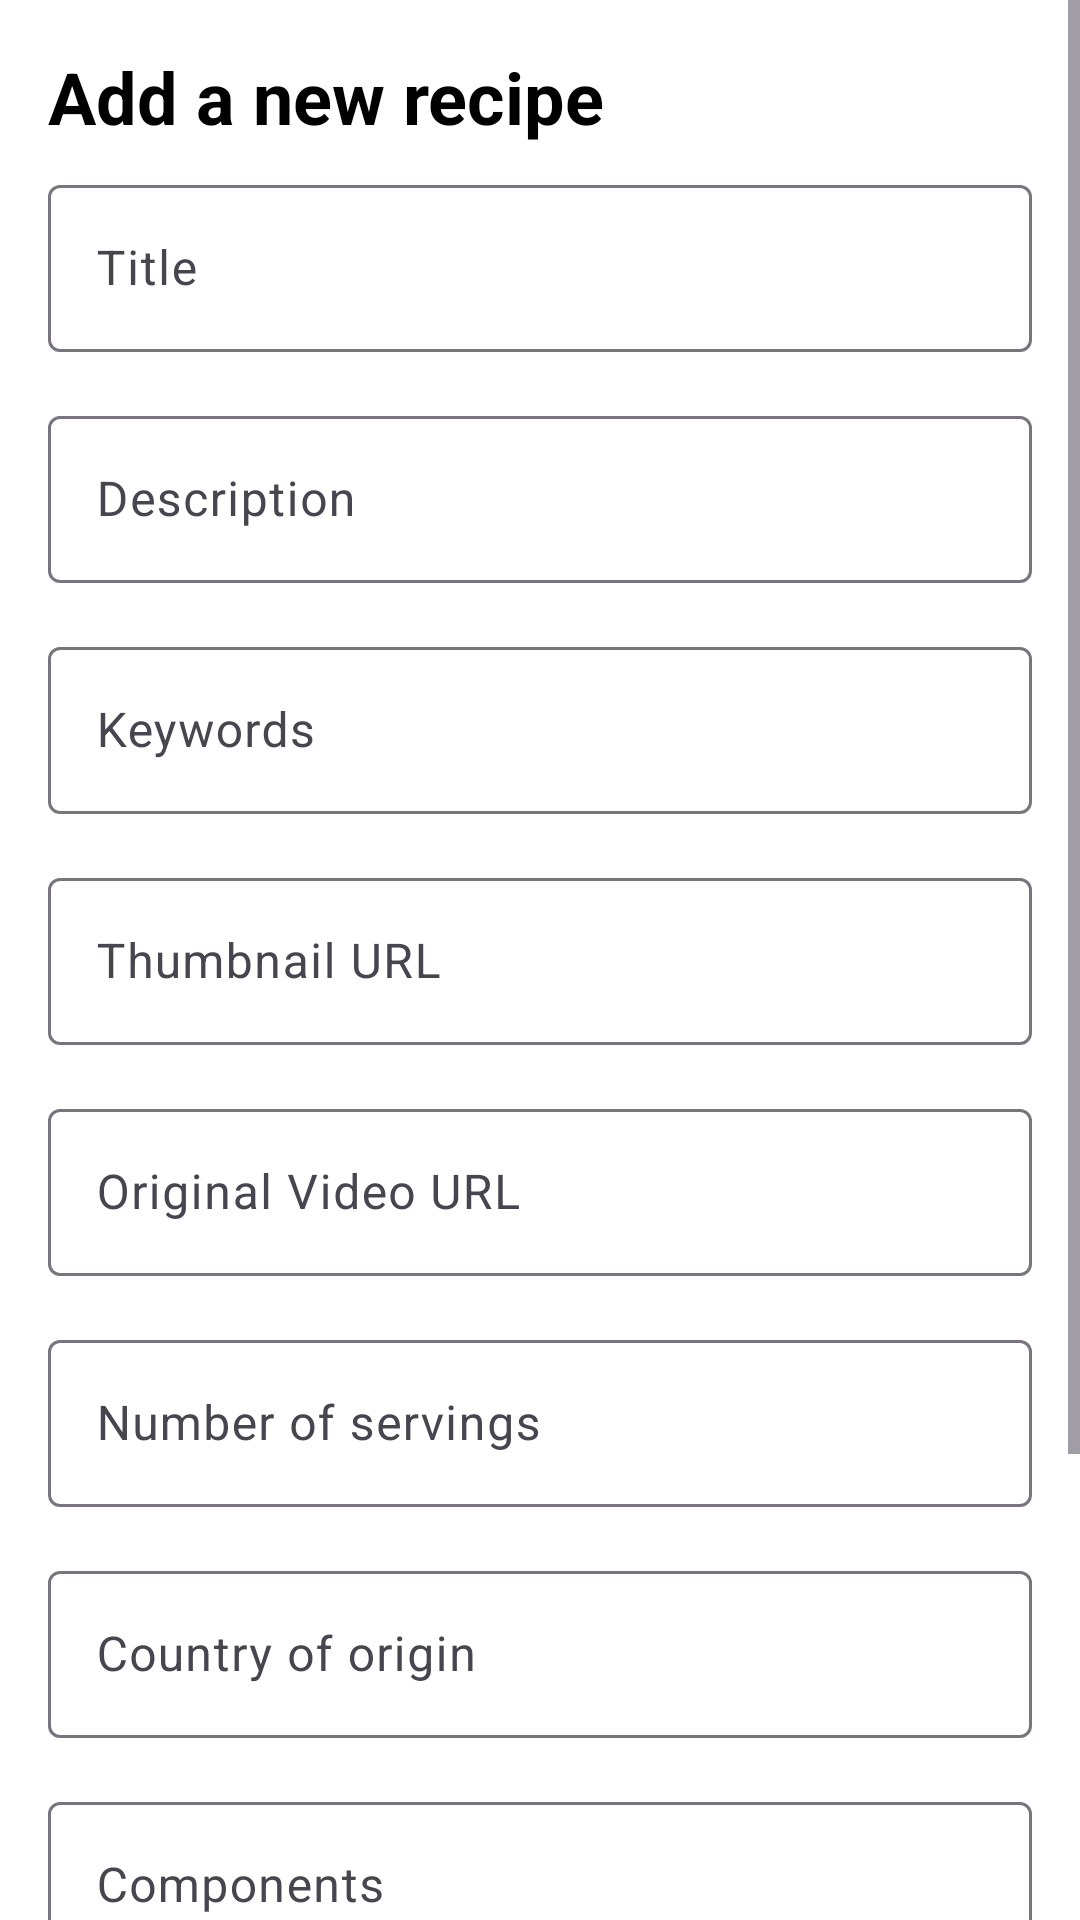

The Android layout XML behind this screen, and the referenced resources:
<!-- AndroidManifest.xml: application theme Theme.RecipesApp -->
<!-- res/layout/fragment_new_recipe.xml -->
<?xml version="1.0" encoding="utf-8"?>
<FrameLayout xmlns:android="http://schemas.android.com/apk/res/android"
        xmlns:tools="http://schemas.android.com/tools"
        android:layout_width="match_parent"
        android:layout_height="match_parent"
        android:background="@color/white"
        tools:context=".ui.profile.NewRecipeFragment">

    <ScrollView
            android:layout_width="match_parent"
            android:layout_height="match_parent"
            tools:ignore="UselessParent">

    <LinearLayout
            android:layout_width="match_parent"
            android:layout_height="wrap_content"
            android:orientation="vertical">


    <TableLayout
            android:layout_width="match_parent"
            android:layout_height="wrap_content"
            android:orientation="vertical"
            android:padding="16dp"
            tools:ignore="UselessLeaf">
        <TextView
            android:text="@string/add_a_new_recipe"
            android:layout_width="wrap_content"
            android:layout_height="wrap_content"
            android:textSize="24sp"
            android:textStyle="bold"
            android:textColor="@color/black"
            android:layout_marginBottom="8dp" />

        <com.google.android.material.textfield.TextInputLayout
                android:layout_width="match_parent"
                android:layout_height="wrap_content"
                android:layout_marginBottom="16dp">

            <com.google.android.material.textfield.TextInputEditText
                    android:id="@+id/titleEditText"
                    android:layout_width="match_parent"
                    android:layout_height="wrap_content"
                    android:hint="@string/title" />
        </com.google.android.material.textfield.TextInputLayout>

        <com.google.android.material.textfield.TextInputLayout
                android:layout_width="match_parent"
                android:layout_height="wrap_content"
                android:layout_marginBottom="16dp">

            <com.google.android.material.textfield.TextInputEditText
                    android:id="@+id/descriptionEditText"
                    android:layout_width="match_parent"
                    android:layout_height="wrap_content"
                    android:hint="@string/description" />
        </com.google.android.material.textfield.TextInputLayout>

        <com.google.android.material.textfield.TextInputLayout
                android:layout_width="match_parent"
                android:layout_height="wrap_content"
                android:layout_marginBottom="16dp">

            <com.google.android.material.textfield.TextInputEditText
                    android:id="@+id/keywordsEditText"
                    android:layout_width="match_parent"
                    android:layout_height="wrap_content"
                    android:hint="@string/keywords" />
        </com.google.android.material.textfield.TextInputLayout>

        <com.google.android.material.textfield.TextInputLayout
                android:layout_width="match_parent"
                android:layout_height="wrap_content"
                android:layout_marginBottom="16dp">

            <com.google.android.material.textfield.TextInputEditText
                    android:id="@+id/thumbnailEditText"
                    android:layout_width="match_parent"
                    android:layout_height="wrap_content"
                    android:hint="@string/thumbnail_url" />
        </com.google.android.material.textfield.TextInputLayout>

        <com.google.android.material.textfield.TextInputLayout
                android:layout_width="match_parent"
                android:layout_height="wrap_content"
                android:layout_marginBottom="16dp">

            <com.google.android.material.textfield.TextInputEditText
                    android:id="@+id/videoURLEditText"
                    android:layout_width="match_parent"
                    android:layout_height="wrap_content"
                    android:hint="@string/original_video_url" />
        </com.google.android.material.textfield.TextInputLayout>

        <com.google.android.material.textfield.TextInputLayout
                android:layout_width="match_parent"
                android:layout_height="wrap_content"
                android:layout_marginBottom="16dp">

            <com.google.android.material.textfield.TextInputEditText
                    android:id="@+id/numServingsEditText"
                    android:layout_width="match_parent"
                    android:layout_height="wrap_content"
                    android:hint="@string/number_of_servings" />
        </com.google.android.material.textfield.TextInputLayout>

        <com.google.android.material.textfield.TextInputLayout
                android:layout_width="match_parent"
                android:layout_height="wrap_content"
                android:layout_marginBottom="16dp">

            <com.google.android.material.textfield.TextInputEditText
                    android:id="@+id/countryEditText"
                    android:layout_width="match_parent"
                    android:layout_height="wrap_content"
                    android:hint="@string/country_of_origin" />
        </com.google.android.material.textfield.TextInputLayout>

        <com.google.android.material.textfield.TextInputLayout
                android:layout_width="match_parent"
                android:layout_height="wrap_content"
                android:layout_marginBottom="16dp">

            <com.google.android.material.textfield.TextInputEditText
                    android:id="@+id/componentsEditText"
                    android:layout_width="match_parent"
                    android:layout_height="wrap_content"
                    android:hint="@string/component" />
        </com.google.android.material.textfield.TextInputLayout>

        <com.google.android.material.textfield.TextInputLayout
                android:layout_width="match_parent"
                android:layout_height="wrap_content"
                android:layout_marginBottom="16dp">

            <com.google.android.material.textfield.TextInputEditText
                    android:id="@+id/instructionsEditText"
                    android:layout_width="match_parent"
                    android:layout_height="wrap_content"
                    android:hint="@string/instruction" />
        </com.google.android.material.textfield.TextInputLayout>

    </TableLayout>

    <Button
            android:text="@string/save_recipe"
            android:layout_width="wrap_content"
            android:layout_height="wrap_content"
            android:id="@+id/button"
            android:layout_gravity="bottom|center"
            android:layout_margin="16dp"
            android:backgroundTint="@color/green"/>

    </LinearLayout>
    </ScrollView>
</FrameLayout>
<!-- resources referenced by this layout -->
<resources>
  <color name="black">#FF000000</color>
  <color name="green">#bfd940</color>
  <color name="white">#FFFFFFFF</color>
  <string name="add_a_new_recipe">Add a new recipe</string>
  <string name="component">Components</string>
  <string name="country_of_origin">Country of origin</string>
  <string name="description">Description</string>
  <string name="instruction">Instructions</string>
  <string name="keywords">Keywords</string>
  <string name="number_of_servings">Number of servings</string>
  <string name="original_video_url">Original Video URL</string>
  <string name="save_recipe">Save recipe</string>
  <string name="thumbnail_url">Thumbnail URL</string>
  <string name="title">Title</string>
  <style name="Theme.RecipesApp" parent="Base.Theme.RecipesApp" />
  <style name="Base.Theme.RecipesApp" parent="Theme.Material3.DayNight.NoActionBar">
          
          
      </style>
</resources>
